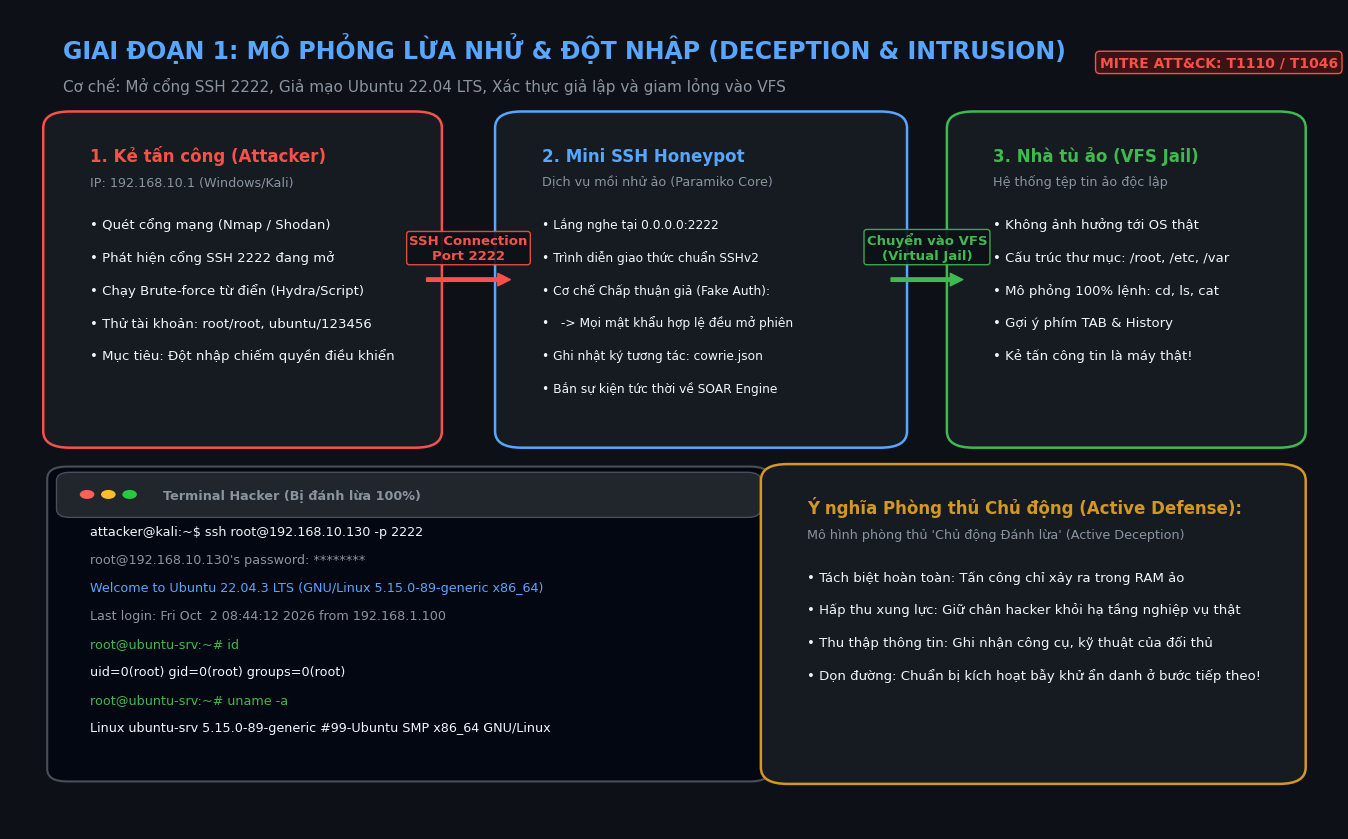
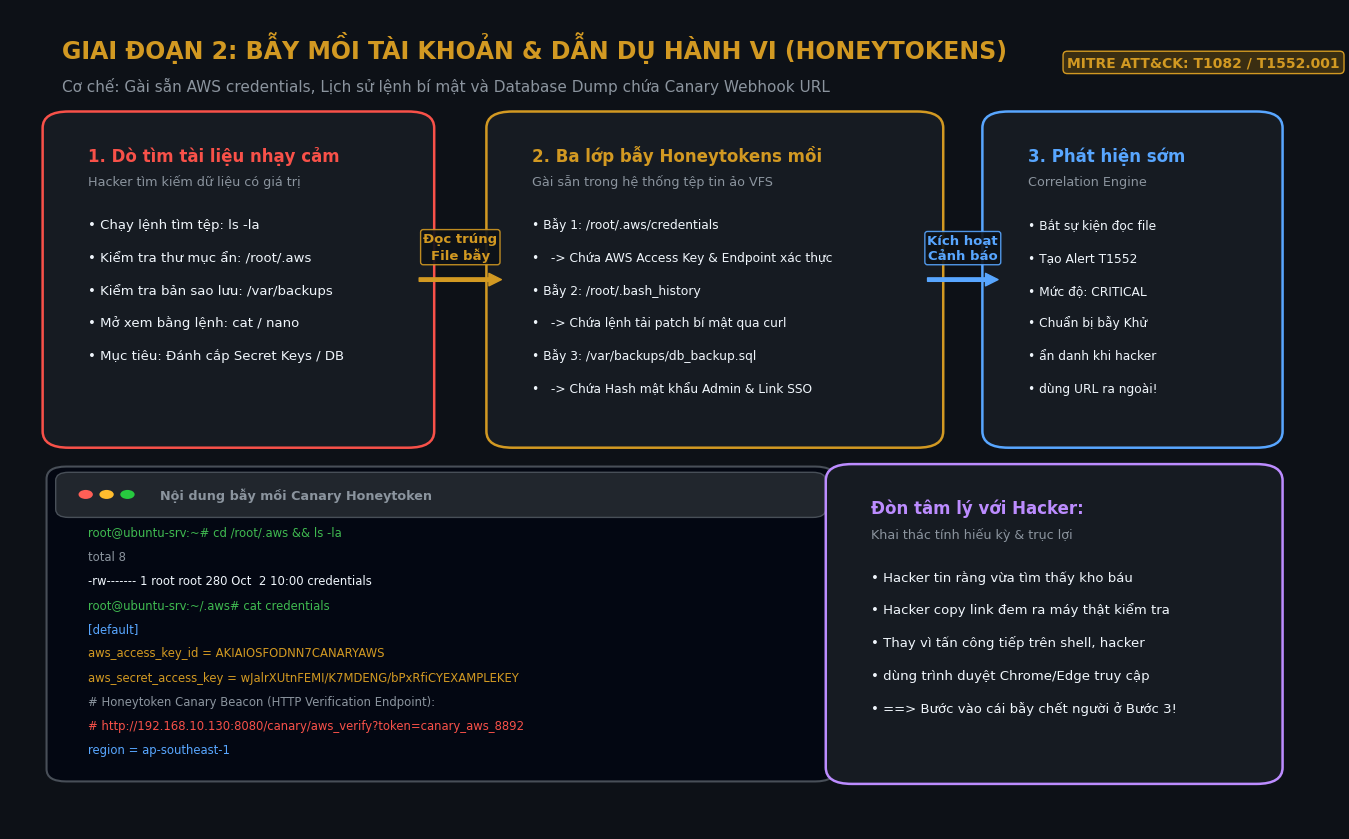
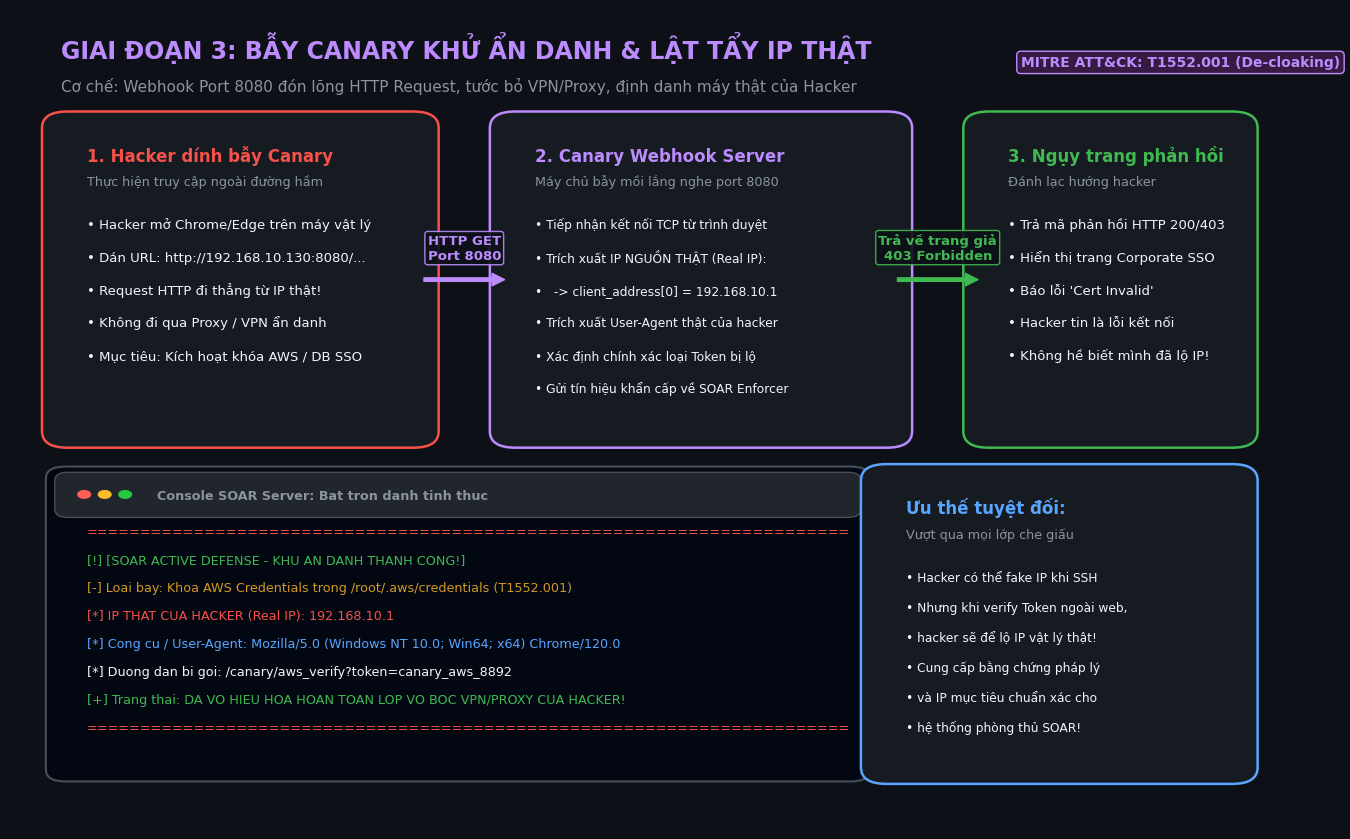
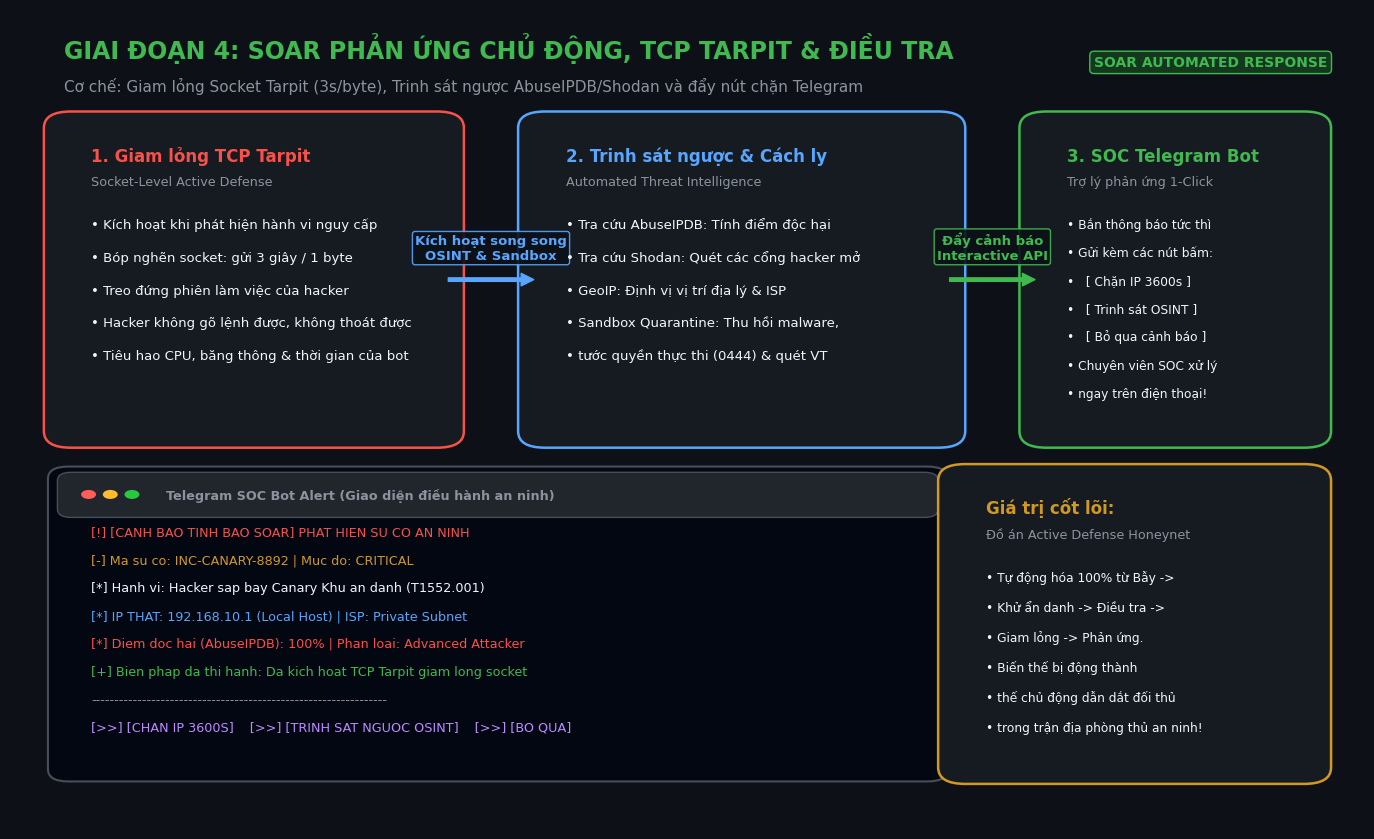

Recreate these plots in Python, in order.
"""
Script: generate_architecture_images.py
Mục đích: Tự động vẽ 4 ảnh infographic minh họa chi tiết 4 giai đoạn của hệ thống Active Honeypot & SOAR.
Định dạng: Hình ảnh phân giải cao (2800x1700, 200 DPI), phong cách Cyber Dark Hiện Đại.
"""

import os
import sys

if sys.stdout:
    try:
        sys.stdout.reconfigure(encoding='utf-8')
    except Exception:
        pass

import matplotlib.pyplot as plt
import matplotlib.patches as patches

# Tạo thư mục lưu ảnh
OUTPUT_DIR = os.path.abspath("./reports/images")
os.makedirs(OUTPUT_DIR, exist_ok=True)

# Cấu hình chung giao diện Cyber Dark
plt.rcParams['font.sans-serif'] = ['Segoe UI', 'Arial', 'DejaVu Sans', 'Tahoma']
plt.rcParams['axes.edgecolor'] = '#30363d'
plt.rcParams['axes.linewidth'] = 1.2

BG_COLOR = "#0d1117"        # Đen xanh GitHub Dark
CARD_BG = "#161b22"         # Màu thẻ xám tối
BORDER_COLOR = "#30363d"    # Viền xám
TEXT_WHITE = "#f0f6fc"      # Chữ trắng sáng
TEXT_MUTED = "#8b949e"      # Chữ xám mờ
CYAN = "#58a6ff"            # Xanh dương neon
GREEN = "#3fb950"           # Xanh lá neon
RED = "#f85149"             # Đỏ cảnh báo
GOLD = "#d29922"            # Vàng bẫy mồi
PURPLE = "#bc8cff"          # Tím khử ẩn danh
TERMINAL_BG = "#030712"     # Đen tuyệt đối cho cửa sổ terminal


def draw_card(ax, x, y, w, h, title, subtitle, items, border_color=BORDER_COLOR, card_bg=CARD_BG, title_color=TEXT_WHITE):
    """Vẽ một thẻ khối kiến trúc phong cách cyber modern."""
    rect = patches.FancyBboxPatch(
        (x, y), w, h,
        boxstyle="round,pad=0.015,rounding_size=0.02",
        facecolor=card_bg, edgecolor=border_color, linewidth=1.8,
        transform=ax.transAxes
    )
    ax.add_patch(rect)
    
    # Tiêu đề thẻ
    ax.text(x + 0.02, y + h - 0.045, title, fontsize=12, fontweight='bold', color=title_color, transform=ax.transAxes)
    header_space = 0.075
    if subtitle:
        ax.text(x + 0.02, y + h - 0.075, subtitle, fontsize=9.2, color=TEXT_MUTED, transform=ax.transAxes)
        header_space = 0.115
    
    # Các dòng nội dung bên trong thẻ: tính bước nhảy tự động để không bao giờ bị chạm đáy
    avail_h = h - header_space - 0.025
    n = max(len(items), 1)
    step = min(0.040, avail_h / n)
    font_size = 9.5 if n <= 5 else 8.8
    
    start_y = y + h - header_space - 0.012
    for idx, item in enumerate(items):
        item_y = start_y - (idx * step)
        ax.text(x + 0.02, item_y, f"• {item}", fontsize=font_size, color=TEXT_WHITE, transform=ax.transAxes)


def draw_terminal(ax, x, y, w, h, title, lines):
    """Vẽ một cửa sổ console / terminal giả lập."""
    # Khung terminal
    rect = patches.FancyBboxPatch(
        (x, y), w, h,
        boxstyle="round,pad=0.012,rounding_size=0.015",
        facecolor=TERMINAL_BG, edgecolor="#484f58", linewidth=1.5,
        transform=ax.transAxes
    )
    ax.add_patch(rect)
    
    # Thanh tiêu đề terminal
    header = patches.FancyBboxPatch(
        (x, y + h - 0.045), w, 0.045,
        boxstyle="round,pad=0.005,rounding_size=0.01",
        facecolor="#21262d", edgecolor="#484f58", linewidth=1.0,
        transform=ax.transAxes
    )
    ax.add_patch(header)
    
    # 3 nút đèn Mac/Linux (đỏ, vàng, xanh)
    circle_colors = ["#ff5f56", "#ffbd2e", "#27c93f"]
    for i, c in enumerate(circle_colors):
        circ = patches.Circle((x + 0.018 + i * 0.016, y + h - 0.022), 0.0055, facecolor=c, transform=ax.transAxes)
        ax.add_patch(circ)
        
    ax.text(x + 0.075, y + h - 0.028, title, fontsize=9.2, fontweight='bold', color=TEXT_MUTED, transform=ax.transAxes)
    
    # Dòng chữ lệnh console
    avail_h = h - 0.065
    n = max(len(lines), 1)
    step = min(0.034, avail_h / n)
    font_size = 9.2 if n <= 8 else 8.4
    
    line_y = y + h - 0.072
    for text, color in lines:
        ax.text(x + 0.02, line_y, text, fontsize=font_size, fontfamily='Consolas', color=color, transform=ax.transAxes)
        line_y -= step


def draw_arrow(ax, x1, y1, x2, y2, label="", color=CYAN):
    """Vẽ mũi tên luồng dữ liệu kèm nhãn."""
    ax.annotate(
        "", xy=(x2, y2), xytext=(x1, y1),
        arrowprops=dict(facecolor=color, edgecolor=color, width=2.5, headwidth=9, headlength=9, shrink=0.05),
        xycoords='axes fraction', textcoords='axes fraction'
    )
    if label:
        mid_x = (x1 + x2) / 2
        mid_y = (y1 + y2) / 2 + 0.025
        ax.text(mid_x, mid_y, label, fontsize=9.5, fontweight='bold', color=color, ha='center', transform=ax.transAxes,
                bbox=dict(boxstyle="round,pad=0.2", facecolor=BG_COLOR, edgecolor=color, alpha=0.9))


# ==============================================================================
# ẢNH 1: GIAI ĐOẠN 1 - MÔ PHỎNG LỪA NHỬ & ĐỘT NHẬP (DECEPTION & INTRUSION)
# ==============================================================================
def create_image_1():
    fig, ax = plt.subplots(figsize=(14, 8.5), dpi=200, facecolor=BG_COLOR)
    ax.set_facecolor(BG_COLOR)
    ax.set_xlim(0, 1)
    ax.set_ylim(0, 1)
    ax.axis('off')

    # Header
    ax.text(0.04, 0.94, "GIAI ĐOẠN 1: MÔ PHỎNG LỪA NHỬ & ĐỘT NHẬP (DECEPTION & INTRUSION)",
            fontsize=17, fontweight='bold', color=CYAN, transform=ax.transAxes)
    ax.text(0.04, 0.90, "Cơ chế: Mở cổng SSH 2222, Giả mạo Ubuntu 22.04 LTS, Xác thực giả lập và giam lỏng vào VFS",
            fontsize=11, color=TEXT_MUTED, transform=ax.transAxes)
    
    # Badge MITRE
    ax.text(0.82, 0.93, "MITRE ATT&CK: T1110 / T1046", fontsize=10, fontweight='bold', color=RED,
            transform=ax.transAxes, bbox=dict(boxstyle="round,pad=0.3", facecolor="#3d1214", edgecolor=RED))

    # Khối 1: Attacker
    draw_card(
        ax, 0.04, 0.48, 0.27, 0.38,
        title="1. Kẻ tấn công (Attacker)",
        subtitle="IP: 192.168.10.1 (Windows/Kali)",
        items=[
            "Quét cổng mạng (Nmap / Shodan)",
            "Phát hiện cổng SSH 2222 đang mở",
            "Chạy Brute-force từ điển (Hydra/Script)",
            "Thử tài khoản: root/root, ubuntu/123456",
            "Mục tiêu: Đột nhập chiếm quyền điều khiển"
        ],
        border_color=RED,
        title_color=RED
    )

    # Mũi tên 1 -> 2
    draw_arrow(ax, 0.31, 0.67, 0.38, 0.67, label="SSH Connection\nPort 2222", color=RED)

    # Khối 2: Mini SSH Honeypot
    draw_card(
        ax, 0.38, 0.48, 0.28, 0.38,
        title="2. Mini SSH Honeypot",
        subtitle="Dịch vụ mồi nhử ảo (Paramiko Core)",
        items=[
            "Lắng nghe tại 0.0.0.0:2222",
            "Trình diễn giao thức chuẩn SSHv2",
            "Cơ chế Chấp thuận giả (Fake Auth):",
            "  -> Mọi mật khẩu hợp lệ đều mở phiên",
            "Ghi nhật ký tương tác: cowrie.json",
            "Bắn sự kiện tức thời về SOAR Engine"
        ],
        border_color=CYAN,
        title_color=CYAN
    )

    # Mũi tên 2 -> 3
    draw_arrow(ax, 0.66, 0.67, 0.72, 0.67, label="Chuyển vào VFS\n(Virtual Jail)", color=GREEN)

    # Khối 3: VFS Sandbox
    draw_card(
        ax, 0.72, 0.48, 0.24, 0.38,
        title="3. Nhà tù ảo (VFS Jail)",
        subtitle="Hệ thống tệp tin ảo độc lập",
        items=[
            "Không ảnh hưởng tới OS thật",
            "Cấu trúc thư mục: /root, /etc, /var",
            "Mô phỏng 100% lệnh: cd, ls, cat",
            "Gợi ý phím TAB & History",
            "Kẻ tấn công tin là máy thật!"
        ],
        border_color=GREEN,
        title_color=GREEN
    )

    # Cửa sổ Terminal minh họa bên dưới
    terminal_lines = [
        ("attacker@kali:~$ ssh root@192.168.10.130 -p 2222", TEXT_WHITE),
        ("root@192.168.10.130's password: ********", TEXT_MUTED),
        ("Welcome to Ubuntu 22.04.3 LTS (GNU/Linux 5.15.0-89-generic x86_64)", CYAN),
        ("Last login: Fri Oct  2 08:44:12 2026 from 192.168.1.100", TEXT_MUTED),
        ("root@ubuntu-srv:~# id", GREEN),
        ("uid=0(root) gid=0(root) groups=0(root)", TEXT_WHITE),
        ("root@ubuntu-srv:~# uname -a", GREEN),
        ("Linux ubuntu-srv 5.15.0-89-generic #99-Ubuntu SMP x86_64 GNU/Linux", TEXT_WHITE)
    ]
    draw_terminal(ax, 0.04, 0.07, 0.52, 0.36, "Terminal Hacker (Bị đánh lừa 100%)", terminal_lines)

    # Khối ghi chú cơ chế kỹ thuật
    draw_card(
        ax, 0.58, 0.07, 0.38, 0.36,
        title="Ý nghĩa Phòng thủ Chủ động (Active Defense):",
        subtitle="Mô hình phòng thủ 'Chủ động Đánh lừa' (Active Deception)",
        items=[
            "Tách biệt hoàn toàn: Tấn công chỉ xảy ra trong RAM ảo",
            "Hấp thu xung lực: Giữ chân hacker khỏi hạ tầng nghiệp vụ thật",
            "Thu thập thông tin: Ghi nhận công cụ, kỹ thuật của đối thủ",
            "Dọn đường: Chuẩn bị kích hoạt bẫy khử ẩn danh ở bước tiếp theo!"
        ],
        border_color=GOLD,
        title_color=GOLD
    )

    plt.tight_layout()
    img_path = os.path.join(OUTPUT_DIR, "01_deception_intrusion.png")
    plt.savefig(img_path, facecolor=BG_COLOR)
    plt.close()
    print(f"[+] Đã tạo ảnh 1: {img_path}")


# ==============================================================================
# ẢNH 2: GIAI ĐOẠN 2 - BẪY MỒI TÀI KHOẢN (HONEYTOKENS & BREADCRUMBS)
# ==============================================================================
def create_image_2():
    fig, ax = plt.subplots(figsize=(14, 8.5), dpi=200, facecolor=BG_COLOR)
    ax.set_facecolor(BG_COLOR)
    ax.set_xlim(0, 1)
    ax.set_ylim(0, 1)
    ax.axis('off')

    # Header
    ax.text(0.04, 0.94, "GIAI ĐOẠN 2: BẪY MỒI TÀI KHOẢN & DẪN DỤ HÀNH VI (HONEYTOKENS)",
            fontsize=17, fontweight='bold', color=GOLD, transform=ax.transAxes)
    ax.text(0.04, 0.90, "Cơ chế: Gài sẵn AWS credentials, Lịch sử lệnh bí mật và Database Dump chứa Canary Webhook URL",
            fontsize=11, color=TEXT_MUTED, transform=ax.transAxes)
    
    # Badge MITRE
    ax.text(0.81, 0.93, "MITRE ATT&CK: T1082 / T1552.001", fontsize=10, fontweight='bold', color=GOLD,
            transform=ax.transAxes, bbox=dict(boxstyle="round,pad=0.3", facecolor="#3a2e12", edgecolor=GOLD))

    # Khối 1: Hành vi dò quét của hacker
    draw_card(
        ax, 0.04, 0.48, 0.27, 0.38,
        title="1. Dò tìm tài liệu nhạy cảm",
        subtitle="Hacker tìm kiếm dữ liệu có giá trị",
        items=[
            "Chạy lệnh tìm tệp: ls -la",
            "Kiểm tra thư mục ẩn: /root/.aws",
            "Kiểm tra bản sao lưu: /var/backups",
            "Mở xem bằng lệnh: cat / nano",
            "Mục tiêu: Đánh cắp Secret Keys / DB"
        ],
        border_color=RED,
        title_color=RED
    )

    draw_arrow(ax, 0.31, 0.67, 0.38, 0.67, label="Đọc trúng\nFile bẫy", color=GOLD)

    # Khối 2: 3 Bẫy Honeytoken chiến lược
    draw_card(
        ax, 0.38, 0.48, 0.32, 0.38,
        title="2. Ba lớp bẫy Honeytokens mồi",
        subtitle="Gài sẵn trong hệ thống tệp tin ảo VFS",
        items=[
            "Bẫy 1: /root/.aws/credentials",
            "  -> Chứa AWS Access Key & Endpoint xác thực",
            "Bẫy 2: /root/.bash_history",
            "  -> Chứa lệnh tải patch bí mật qua curl",
            "Bẫy 3: /var/backups/db_backup.sql",
            "  -> Chứa Hash mật khẩu Admin & Link SSO"
        ],
        border_color=GOLD,
        title_color=GOLD
    )

    draw_arrow(ax, 0.70, 0.67, 0.76, 0.67, label="Kích hoạt\nCảnh báo", color=CYAN)

    # Khối 3: Correlation Engine cảnh báo sớm
    draw_card(
        ax, 0.76, 0.48, 0.20, 0.38,
        title="3. Phát hiện sớm",
        subtitle="Correlation Engine",
        items=[
            "Bắt sự kiện đọc file",
            "Tạo Alert T1552",
            "Mức độ: CRITICAL",
            "Chuẩn bị bẫy Khử",
            "ẩn danh khi hacker",
            "dùng URL ra ngoài!"
        ],
        border_color=CYAN,
        title_color=CYAN
    )

    # Cửa sổ Terminal minh họa nội dung file mồi
    terminal_lines = [
        ("root@ubuntu-srv:~# cd /root/.aws && ls -la", GREEN),
        ("total 8", TEXT_MUTED),
        ("-rw------- 1 root root 280 Oct  2 10:00 credentials", TEXT_WHITE),
        ("root@ubuntu-srv:~/.aws# cat credentials", GREEN),
        ("[default]", CYAN),
        ("aws_access_key_id = AKIAIOSFODNN7CANARYAWS", GOLD),
        ("aws_secret_access_key = wJalrXUtnFEMI/K7MDENG/bPxRfiCYEXAMPLEKEY", GOLD),
        ("# Honeytoken Canary Beacon (HTTP Verification Endpoint):", TEXT_MUTED),
        ("# http://192.168.10.130:8080/canary/aws_verify?token=canary_aws_8892", RED),
        ("region = ap-southeast-1", CYAN)
    ]
    draw_terminal(ax, 0.04, 0.07, 0.58, 0.36, "Nội dung bẫy mồi Canary Honeytoken", terminal_lines)

    # Khối phân tích tâm lý đối thủ
    draw_card(
        ax, 0.64, 0.07, 0.32, 0.36,
        title="Đòn tâm lý với Hacker:",
        subtitle="Khai thác tính hiếu kỳ & trục lợi",
        items=[
            "Hacker tin rằng vừa tìm thấy kho báu",
            "Hacker copy link đem ra máy thật kiểm tra",
            "Thay vì tấn công tiếp trên shell, hacker",
            "dùng trình duyệt Chrome/Edge truy cập",
            "==> Bước vào cái bẫy chết người ở Bước 3!"
        ],
        border_color=PURPLE,
        title_color=PURPLE
    )

    plt.tight_layout()
    img_path = os.path.join(OUTPUT_DIR, "02_honeytokens_breadcrumbs.png")
    plt.savefig(img_path, facecolor=BG_COLOR)
    plt.close()
    print(f"[+] Đã tạo ảnh 2: {img_path}")


# ==============================================================================
# ẢNH 3: GIAI ĐOẠN 3 - BẪY CANARY KHỬ ẨN DANH (ACTIVE DE-ANONYMIZATION)
# ==============================================================================
def create_image_3():
    fig, ax = plt.subplots(figsize=(14, 8.5), dpi=200, facecolor=BG_COLOR)
    ax.set_facecolor(BG_COLOR)
    ax.set_xlim(0, 1)
    ax.set_ylim(0, 1)
    ax.axis('off')

    # Header
    ax.text(0.04, 0.94, "GIAI ĐOẠN 3: BẪY CANARY KHỬ ẨN DANH & LẬT TẨY IP THẬT",
            fontsize=17, fontweight='bold', color=PURPLE, transform=ax.transAxes)
    ax.text(0.04, 0.90, "Cơ chế: Webhook Port 8080 đón lõng HTTP Request, tước bỏ VPN/Proxy, định danh máy thật của Hacker",
            fontsize=11, color=TEXT_MUTED, transform=ax.transAxes)
    
    # Badge MITRE
    ax.text(0.79, 0.93, "MITRE ATT&CK: T1552.001 (De-cloaking)", fontsize=10, fontweight='bold', color=PURPLE,
            transform=ax.transAxes, bbox=dict(boxstyle="round,pad=0.3", facecolor="#351a42", edgecolor=PURPLE))

    # Khối 1: Hacker mở link trên máy thật
    draw_card(
        ax, 0.04, 0.48, 0.28, 0.38,
        title="1. Hacker dính bẫy Canary",
        subtitle="Thực hiện truy cập ngoài đường hầm",
        items=[
            "Hacker mở Chrome/Edge trên máy vật lý",
            "Dán URL: http://192.168.10.130:8080/...",
            "Request HTTP đi thẳng từ IP thật!",
            "Không đi qua Proxy / VPN ẩn danh",
            "Mục tiêu: Kích hoạt khóa AWS / DB SSO"
        ],
        border_color=RED,
        title_color=RED
    )

    draw_arrow(ax, 0.32, 0.67, 0.39, 0.67, label="HTTP GET\nPort 8080", color=PURPLE)

    # Khối 2: Canary Webhook Server
    draw_card(
        ax, 0.39, 0.48, 0.30, 0.38,
        title="2. Canary Webhook Server",
        subtitle="Máy chủ bẫy mồi lắng nghe port 8080",
        items=[
            "Tiếp nhận kết nối TCP từ trình duyệt",
            "Trích xuất IP NGUỒN THẬT (Real IP):",
            "  -> client_address[0] = 192.168.10.1",
            "Trích xuất User-Agent thật của hacker",
            "Xác định chính xác loại Token bị lộ",
            "Gửi tín hiệu khẩn cấp về SOAR Enforcer"
        ],
        border_color=PURPLE,
        title_color=PURPLE
    )

    draw_arrow(ax, 0.69, 0.67, 0.76, 0.67, label="Trả về trang giả\n403 Forbidden", color=GREEN)

    # Khối 3: Đánh lừa phản hồi (Deceptive Camouflage)
    draw_card(
        ax, 0.76, 0.48, 0.20, 0.38,
        title="3. Ngụy trang phản hồi",
        subtitle="Đánh lạc hướng hacker",
        items=[
            "Trả mã phản hồi HTTP 200/403",
            "Hiển thị trang Corporate SSO",
            "Báo lỗi 'Cert Invalid'",
            "Hacker tin là lỗi kết nối",
            "Không hề biết mình đã lộ IP!"
        ],
        border_color=GREEN,
        title_color=GREEN
    )

    # Cửa sổ Console hiển thị kết quả khử ẩn danh
    terminal_lines = [
        ("=======================================================================", RED),
        ("[!] [SOAR ACTIVE DEFENSE - KHU AN DANH THANH CONG!]", GREEN),
        ("[-] Loai bay: Khoa AWS Credentials trong /root/.aws/credentials (T1552.001)", GOLD),
        ("[*] IP THAT CUA HACKER (Real IP): 192.168.10.1", RED),
        ("[*] Cong cu / User-Agent: Mozilla/5.0 (Windows NT 10.0; Win64; x64) Chrome/120.0", CYAN),
        ("[*] Duong dan bi goi: /canary/aws_verify?token=canary_aws_8892", TEXT_WHITE),
        ("[+] Trang thai: DA VO HIEU HOA HOAN TOAN LOP VO BOC VPN/PROXY CUA HACKER!", GREEN),
        ("=======================================================================", RED)
    ]
    draw_terminal(ax, 0.04, 0.07, 0.62, 0.36, "Console SOAR Server: Bat tron danh tinh thuc", terminal_lines)

    # Khối giải thích điểm đột phá
    draw_card(
        ax, 0.68, 0.07, 0.28, 0.36,
        title="Ưu thế tuyệt đối:",
        subtitle="Vượt qua mọi lớp che giấu",
        items=[
            "Hacker có thể fake IP khi SSH",
            "Nhưng khi verify Token ngoài web,",
            "hacker sẽ để lộ IP vật lý thật!",
            "Cung cấp bằng chứng pháp lý",
            "và IP mục tiêu chuẩn xác cho",
            "hệ thống phòng thủ SOAR!"
        ],
        border_color=CYAN,
        title_color=CYAN
    )

    plt.tight_layout()
    img_path = os.path.join(OUTPUT_DIR, "03_deanonymization_canary.png")
    plt.savefig(img_path, facecolor=BG_COLOR)
    plt.close()
    print(f"[+] Đã tạo ảnh 3: {img_path}")


# ==============================================================================
# ẢNH 4: GIAI ĐOẠN 4 - PHẢN ỨNG SOAR & TCP TARPIT (ACTIVE CONTAINMENT)
# ==============================================================================
def create_image_4():
    fig, ax = plt.subplots(figsize=(14, 8.5), dpi=200, facecolor=BG_COLOR)
    ax.set_facecolor(BG_COLOR)
    ax.set_xlim(0, 1)
    ax.set_ylim(0, 1)
    ax.axis('off')

    # Header
    ax.text(0.04, 0.94, "GIAI ĐOẠN 4: SOAR PHẢN ỨNG CHỦ ĐỘNG, TCP TARPIT & ĐIỀU TRA",
            fontsize=17, fontweight='bold', color=GREEN, transform=ax.transAxes)
    ax.text(0.04, 0.90, "Cơ chế: Giam lỏng Socket Tarpit (3s/byte), Trinh sát ngược AbuseIPDB/Shodan và đẩy nút chặn Telegram",
            fontsize=11, color=TEXT_MUTED, transform=ax.transAxes)
    
    # Badge SOAR
    ax.text(0.80, 0.93, "SOAR AUTOMATED RESPONSE", fontsize=10, fontweight='bold', color=GREEN,
            transform=ax.transAxes, bbox=dict(boxstyle="round,pad=0.3", facecolor="#13381e", edgecolor=GREEN))

    # Khối 1: Giam lỏng TCP Tarpit
    draw_card(
        ax, 0.04, 0.48, 0.28, 0.38,
        title="1. Giam lỏng TCP Tarpit",
        subtitle="Socket-Level Active Defense",
        items=[
            "Kích hoạt khi phát hiện hành vi nguy cấp",
            "Bóp nghẽn socket: gửi 3 giây / 1 byte",
            "Treo đứng phiên làm việc của hacker",
            "Hacker không gõ lệnh được, không thoát được",
            "Tiêu hao CPU, băng thông & thời gian của bot"
        ],
        border_color=RED,
        title_color=RED
    )

    draw_arrow(ax, 0.32, 0.67, 0.39, 0.67, label="Kích hoạt song song\nOSINT & Sandbox", color=CYAN)

    # Khối 2: Trinh sát ngược & Phân tích Payload
    draw_card(
        ax, 0.39, 0.48, 0.30, 0.38,
        title="2. Trinh sát ngược & Cách ly",
        subtitle="Automated Threat Intelligence",
        items=[
            "Tra cứu AbuseIPDB: Tính điểm độc hại",
            "Tra cứu Shodan: Quét các cổng hacker mở",
            "GeoIP: Định vị vị trí địa lý & ISP",
            "Sandbox Quarantine: Thu hồi malware,",
            "tước quyền thực thi (0444) & quét VT"
        ],
        border_color=CYAN,
        title_color=CYAN
    )

    draw_arrow(ax, 0.69, 0.67, 0.76, 0.67, label="Đẩy cảnh báo\nInteractive API", color=GREEN)

    # Khối 3: Telegram SOAR Bot
    draw_card(
        ax, 0.76, 0.48, 0.20, 0.38,
        title="3. SOC Telegram Bot",
        subtitle="Trợ lý phản ứng 1-Click",
        items=[
            "Bắn thông báo tức thì",
            "Gửi kèm các nút bấm:",
            "  [ Chặn IP 3600s ]",
            "  [ Trinh sát OSINT ]",
            "  [ Bỏ qua cảnh báo ]",
            "Chuyên viên SOC xử lý",
            "ngay trên điện thoại!"
        ],
        border_color=GREEN,
        title_color=GREEN
    )

    # Cửa sổ Telegram giả lập
    telegram_lines = [
        ("[!] [CANH BAO TINH BAO SOAR] PHAT HIEN SU CO AN NINH", RED),
        ("[-] Ma su co: INC-CANARY-8892 | Muc do: CRITICAL", GOLD),
        ("[*] Hanh vi: Hacker sap bay Canary Khu an danh (T1552.001)", TEXT_WHITE),
        ("[*] IP THAT: 192.168.10.1 (Local Host) | ISP: Private Subnet", CYAN),
        ("[*] Diem doc hai (AbuseIPDB): 100% | Phan loai: Advanced Attacker", RED),
        ("[+] Bien phap da thi hanh: Da kich hoat TCP Tarpit giam long socket", GREEN),
        ("----------------------------------------------------------------", TEXT_MUTED),
        ("[>>] [CHAN IP 3600S]    [>>] [TRINH SAT NGUOC OSINT]    [>>] [BO QUA]", PURPLE)
    ]
    draw_terminal(ax, 0.04, 0.07, 0.64, 0.36, "Telegram SOC Bot Alert (Giao diện điều hành an ninh)", telegram_lines)

    # Khối tổng kết giá trị đồ án
    draw_card(
        ax, 0.70, 0.07, 0.26, 0.36,
        title="Giá trị cốt lõi:",
        subtitle="Đồ án Active Defense Honeynet",
        items=[
            "Tự động hóa 100% từ Bẫy ->",
            "Khử ẩn danh -> Điều tra ->",
            "Giam lỏng -> Phản ứng.",
            "Biến thế bị động thành",
            "thế chủ động dẫn dắt đối thủ",
            "trong trận địa phòng thủ an ninh!"
        ],
        border_color=GOLD,
        title_color=GOLD
    )

    plt.tight_layout()
    img_path = os.path.join(OUTPUT_DIR, "04_soar_tarpit_response.png")
    plt.savefig(img_path, facecolor=BG_COLOR)
    plt.close()
    print(f"[+] Đã tạo ảnh 4: {img_path}")


if __name__ == "__main__":
    print("[*] Đang khởi tạo và vẽ 4 ảnh kiến trúc Active Honeypot...")
    create_image_1()
    create_image_2()
    create_image_3()
    create_image_4()
    print("[+] Hoàn thành toàn bộ 4 ảnh tại:", OUTPUT_DIR)
